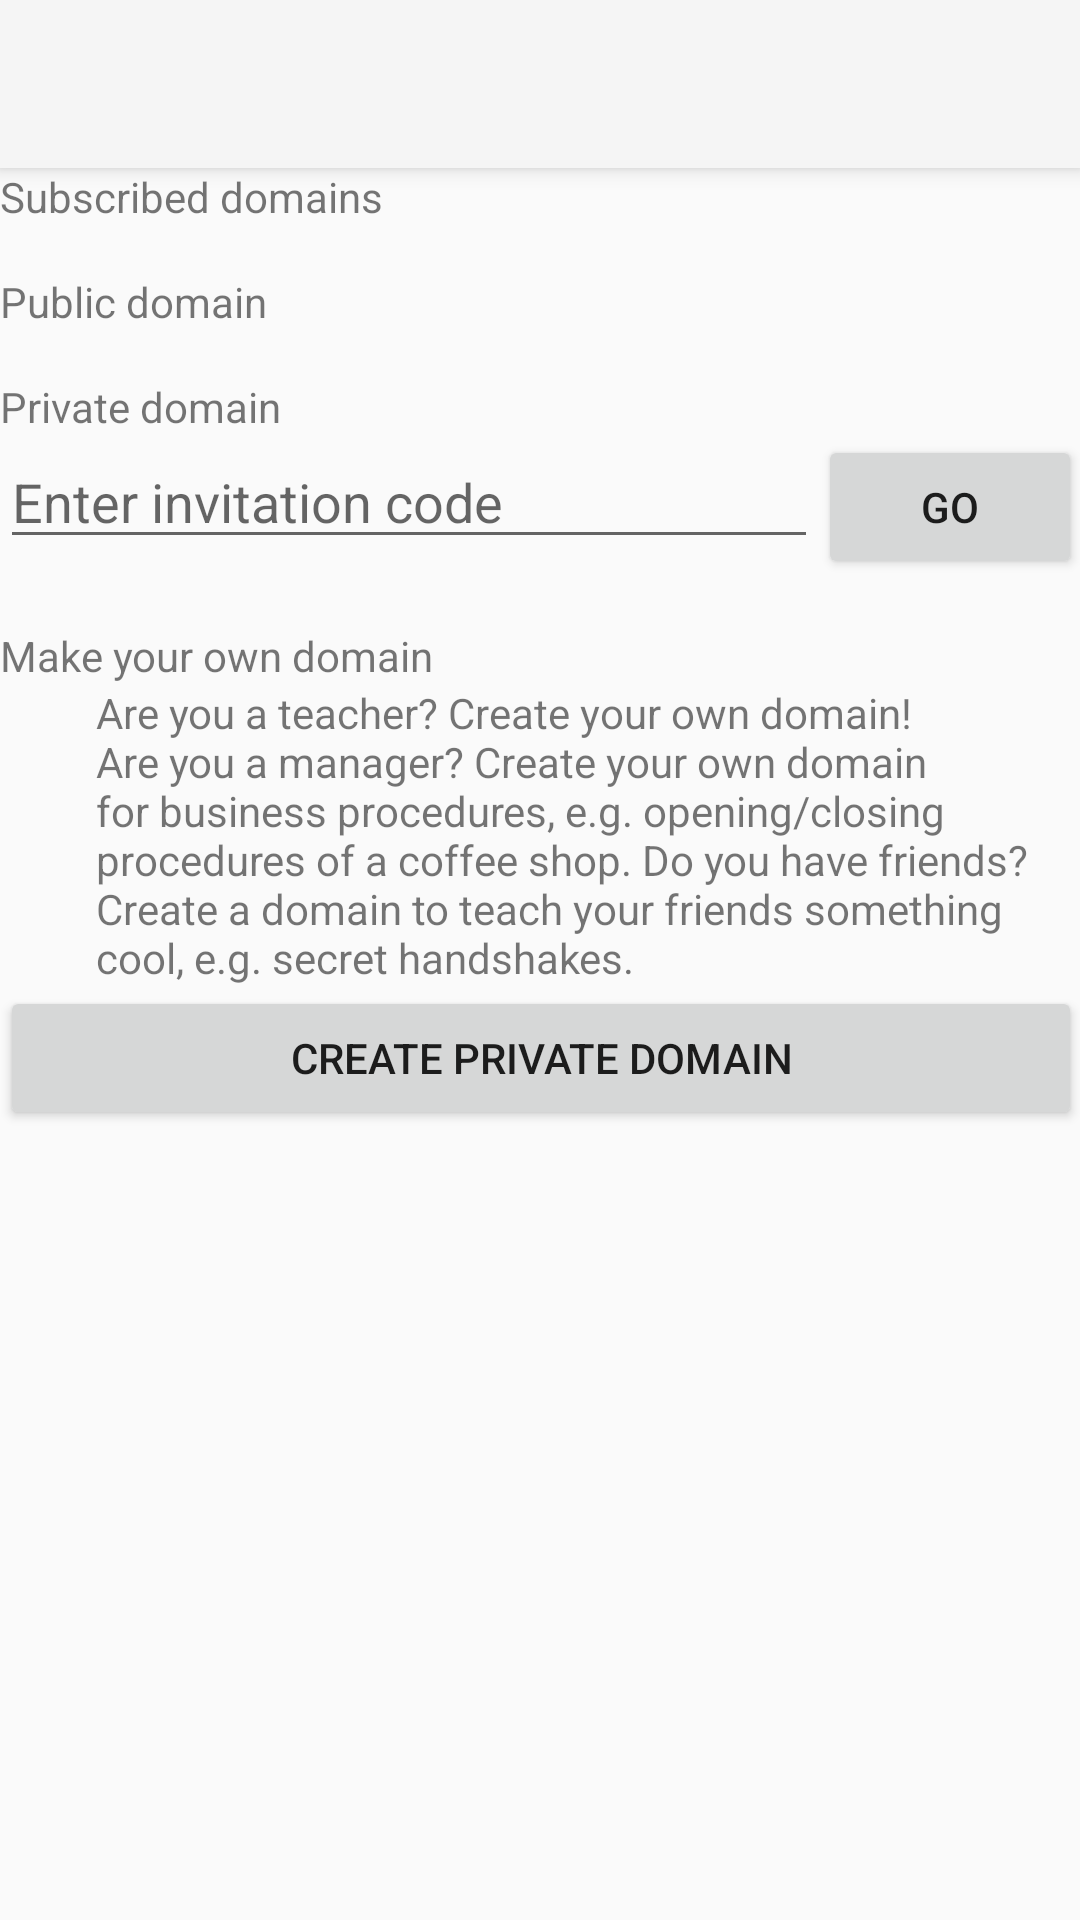

Layout XML and referenced resources for this Android screen:
<!-- AndroidManifest.xml: application theme Theme.AppCompat.Light.NoActionBar -->
<!-- res/layout/activity_student_domain_selection.xml -->
<?xml version="1.0" encoding="utf-8"?>
<LinearLayout xmlns:android="http://schemas.android.com/apk/res/android"
    xmlns:app="http://schemas.android.com/apk/res-auto"
    xmlns:tools="http://schemas.android.com/tools"
    android:layout_width="match_parent"
    android:layout_height="match_parent"
    android:clickable="true"
    android:focusable="true"
    android:focusableInTouchMode="true"
    android:orientation="vertical"
    tools:context="com.playposse.peertopeeroxygen.android.student.StudentDomainSelectionActivity">

    <android.support.v7.widget.Toolbar
        android:id="@+id/my_toolbar"
        android:layout_width="match_parent"
        android:layout_height="?attr/actionBarSize"
        android:background="?attr/colorPrimary"
        android:elevation="4dp"
        android:theme="@style/ThemeOverlay.AppCompat.ActionBar"
        app:popupTheme="@style/ThemeOverlay.AppCompat.Light" />

    <LinearLayout
        android:id="@+id/focusCaptureView"
        android:layout_width="match_parent"
        android:layout_height="match_parent">

        <ScrollView
            android:id="@+id/scrollView"
            android:layout_width="match_parent"
            android:layout_height="match_parent"
            android:paddingBottom="@dimen/activity_vertical_margin"
            android:paddingLeft="@dimen/activity_horizontal_margin"
            android:paddingRight="@dimen/activity_horizontal_margin"
            android:paddingTop="@dimen/activity_vertical_margin">

            <LinearLayout
                android:id="@+id/rootView"
                android:layout_width="match_parent"
                android:layout_height="wrap_content"
                android:orientation="vertical">

                <TextView
                    android:id="@+id/usersDomainTextView"
                    android:layout_width="match_parent"
                    android:layout_height="wrap_content"
                    android:text="@string/select_users_domain_heading" />

                <TextView
                    android:id="@+id/selectPublicDomainTextView"
                    android:layout_width="match_parent"
                    android:layout_height="wrap_content"
                    android:layout_marginTop="16dp"
                    android:text="@string/select_public_domain_heading" />

                <TextView
                    android:id="@+id/selectPrivateDomainTextView"
                    android:layout_width="match_parent"
                    android:layout_height="wrap_content"
                    android:layout_marginTop="16dp"
                    android:text="@string/select_private_domain_heading" />

                <LinearLayout
                    android:layout_width="match_parent"
                    android:layout_height="wrap_content"
                    android:orientation="horizontal">

                    <EditText
                        android:id="@+id/invitationCodeEditText"
                        android:layout_width="0dp"
                        android:layout_height="wrap_content"
                        android:layout_weight="1"
                        android:hint="@string/enter_invitation_code_label"
                        android:imeOptions="actionDone"
                        android:inputType="textVisiblePassword"
                        android:lines="1" />

                    <Button
                        android:id="@+id/selectPrivateDomainButton"
                        android:layout_width="wrap_content"
                        android:layout_height="wrap_content"
                        android:text="@string/select_private_domain_button_label" />
                </LinearLayout>

                <TextView
                    android:layout_width="match_parent"
                    android:layout_height="wrap_content"
                    android:layout_marginTop="16dp"
                    android:text="@string/make_your_own_domain_heading" />

                <TextView
                    android:layout_width="match_parent"
                    android:layout_height="wrap_content"
                    android:paddingStart="32dp"
                    android:text="@string/create_private_domain_link_upsell" />

                <Button
                    android:id="@+id/createPrivateDomainButton"
                    android:layout_width="match_parent"
                    android:layout_height="wrap_content"
                    android:text="@string/create_private_domain_button" />

            </LinearLayout>
        </ScrollView>
    </LinearLayout>
</LinearLayout>
<!-- resources referenced by this layout -->
<resources>
  <string name="create_private_domain_button">Create private domain</string>
  <string name="create_private_domain_link_upsell">Are you a teacher? Create your own domain!\nAre you a manager? Create your own domain for business procedures, e.g. opening/closing procedures of a coffee shop. Do you have friends? Create a domain to teach your friends something cool, e.g. secret handshakes.</string>
  <string name="enter_invitation_code_label">Enter invitation code</string>
  <string name="make_your_own_domain_heading">Make your own domain</string>
  <string name="select_private_domain_button_label">Go</string>
  <string name="select_private_domain_heading">Private domain</string>
  <string name="select_public_domain_heading">Public domain</string>
  <string name="select_users_domain_heading">Subscribed domains</string>
</resources>
